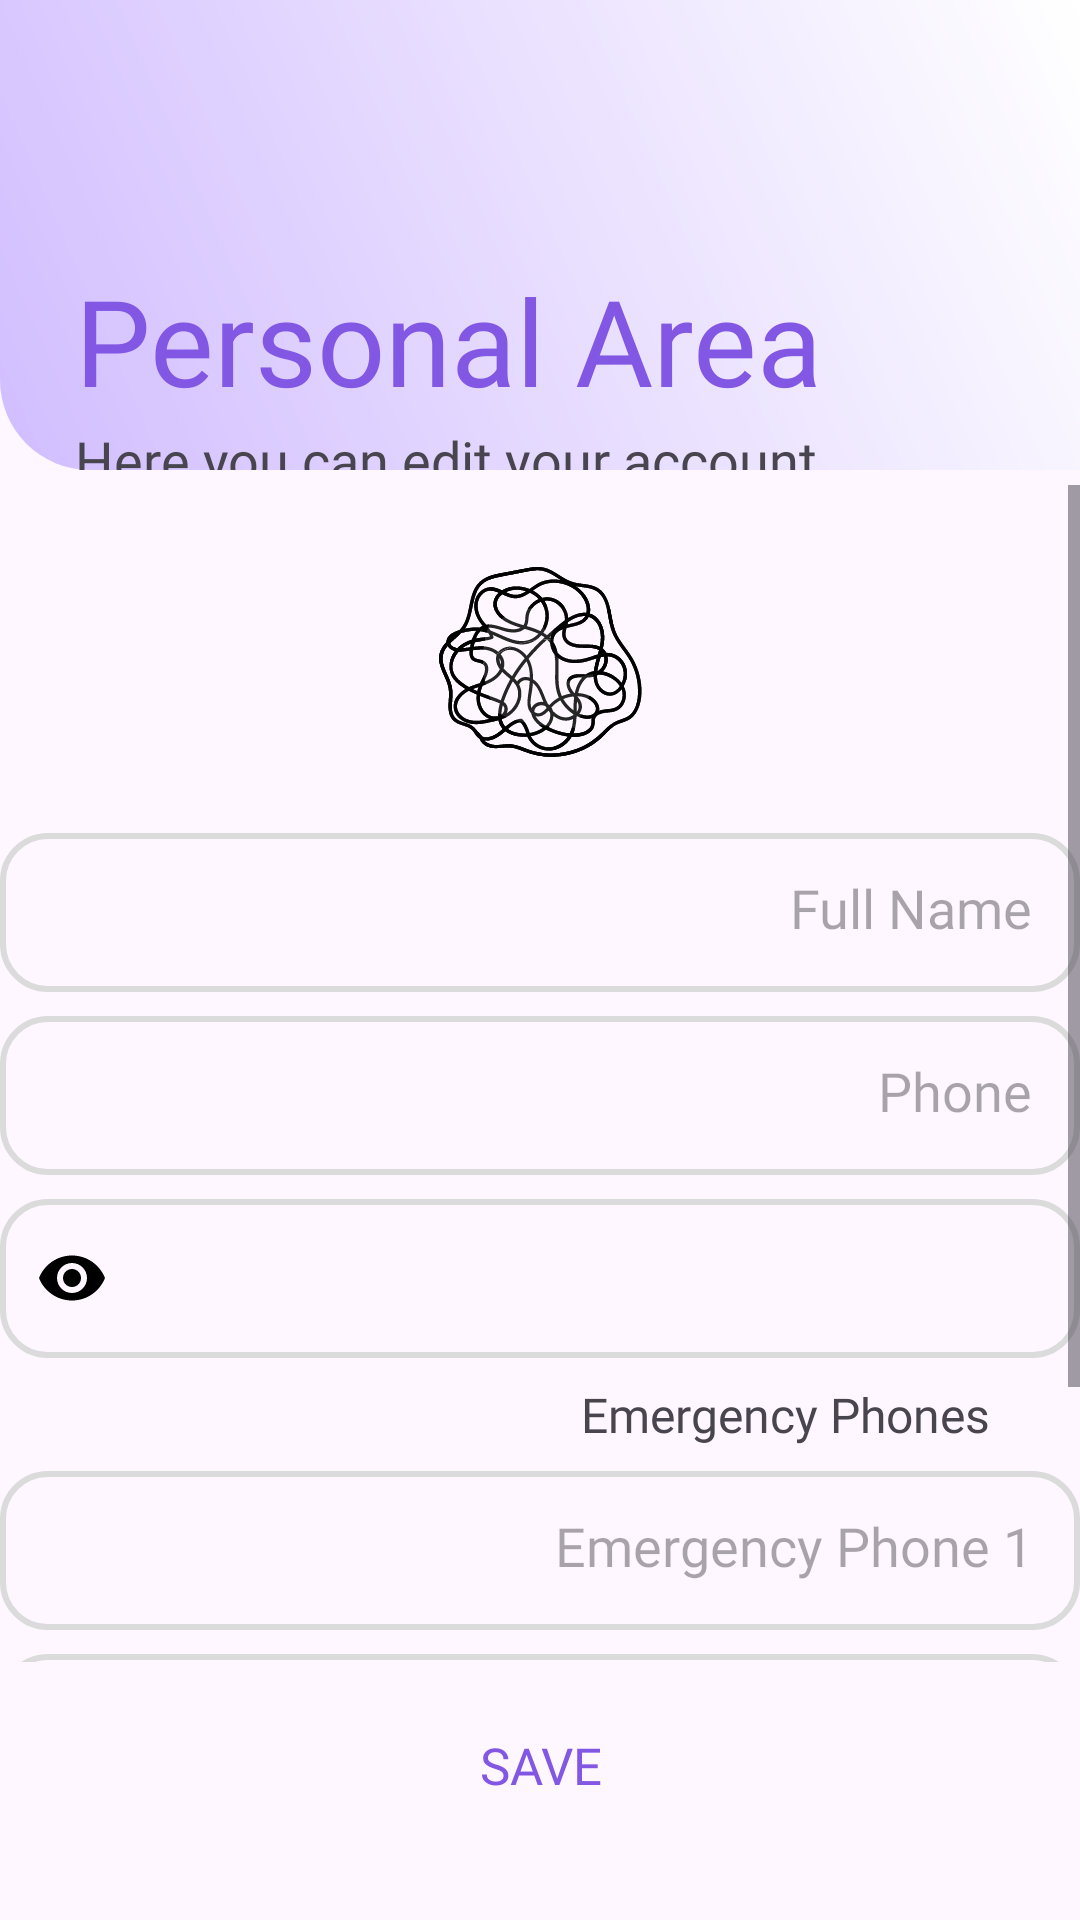

Layout XML and referenced resources for this Android screen:
<!-- AndroidManifest.xml: application theme Theme.Freud -->
<!-- res/layout/activity_personal_area.xml -->
<?xml version="1.0" encoding="utf-8"?>
<LinearLayout xmlns:android="http://schemas.android.com/apk/res/android"
    xmlns:tools="http://schemas.android.com/tools"
    xmlns:app="http://schemas.android.com/apk/res-auto"
    android:id="@+id/main"
    android:layout_width="match_parent"
    android:layout_height="match_parent"
    android:orientation="vertical"
    android:gravity="center_horizontal"
    tools:context=".Personal_area">

    
    <FrameLayout
        android:layout_width="wrap_content"
        android:layout_height="0dp"
        android:layout_weight="0.4"
        android:layout_marginBottom="5dp">

        
        <View
            android:id="@+id/box"
            android:layout_width="match_parent"
            android:layout_height="match_parent"
            android:background="@drawable/rounded_background" />

        
        <TextView
            android:id="@+id/personalAreaH"
            android:layout_width="wrap_content"
            android:layout_height="wrap_content"
            android:text="@string/personalAreaH"
            android:textColor="#8257E3"
            android:textSize="40dp"
            android:fontFamily="@font/assistantbold"
            android:layout_gravity="start|center_vertical"
            android:layout_marginStart="25dp"
            android:layout_marginTop="35dp"/>

        
        <TextView
            android:id="@+id/personalAreaT"
            android:layout_width="wrap_content"
            android:layout_height="wrap_content"
            android:text="@string/personalAreaT"
            android:fontFamily="@font/assistantregular"
            android:textSize="18dp"
            android:layout_gravity="start|center_vertical"
            android:layout_marginStart="25dp"
            android:layout_marginTop="75dp" />
    </FrameLayout>

    <ScrollView
        android:layout_width="match_parent"
        android:layout_height="0dp"
        android:layout_weight="1">

        <LinearLayout
            android:layout_width="match_parent"
            android:layout_height="wrap_content"
            android:orientation="vertical"
            android:layout_marginTop="8dp">

    <ImageButton
        android:id="@+id/avatarP"
        android:layout_width="wrap_content"
        android:layout_height="0dp"
        android:layout_weight="0.13"
        android:background="#00000000"
        android:src="@drawable/logoblack"
        android:layout_marginBottom="8dp"
        android:focusable="true"
        android:layout_gravity="center"/>

    <EditText
        android:id="@+id/updateN"
        android:layout_width="360dp"
        android:layout_height="53dp"
        android:hint="@string/fName"
        android:inputType="text"
        android:padding="16dp"
        android:gravity="right"
        android:textSize="18dp"
        android:fontFamily="@font/assistantregular"
        android:background="@drawable/rounded_input_background"
        android:layout_marginBottom="8dp"
        android:scrollbars="none"
        android:layout_gravity="center"/>


    <EditText
        android:id="@+id/updateP"
        android:layout_width="360dp"
        android:layout_height="53dp"
        android:hint="@string/phone"
        android:inputType="phone"
        android:padding="16dp"
        android:gravity="right"
        android:maxLength="10"
        android:textSize="18dp"
        android:fontFamily="@font/assistantregular"
        android:background="@drawable/rounded_input_background"
        android:layout_marginBottom="8dp"
        android:scrollbars="none"
        android:layout_gravity="center"/>

            <com.google.android.material.textfield.TextInputLayout
                android:id="@+id/password"
                android:layout_width="360dp"
                android:layout_height="53dp"
                android:layout_marginBottom="8dp"
                app:passwordToggleEnabled="true"
                app:passwordToggleTint="@color/black"
                android:gravity="center_vertical"
                android:layoutDirection="rtl"
                app:hintEnabled="false"
                android:layout_gravity="center" >

    <EditText
        android:id="@+id/updatePsw"
        android:layout_width="360dp"
        android:layout_height="53dp"
        android:background="@drawable/rounded_input_background"
        android:hint="@string/password"
        android:inputType="textPassword"
        android:fontFamily="@font/assistantregular"
        android:gravity="right"
        android:maxLines="1"
        android:textSize="18dp"
        android:padding="16dp"
        android:scrollbars="none"
        android:layout_gravity="center"/>

            </com.google.android.material.textfield.TextInputLayout>




















    <TextView
        android:layout_width="wrap_content"
        android:layout_height="wrap_content"
        android:text="@string/sosPhones"
        android:textSize="16dp"
        android:fontFamily="@font/assistantregular"
        android:layout_gravity="right"
        android:layout_marginLeft="180dp"
        android:layout_marginRight="30dp"
        android:layout_marginBottom="8dp" />

    <EditText
        android:id="@+id/updatePsos1"
        android:layout_width="360dp"
        android:layout_height="53dp"
        android:hint="@string/phone1sos"
        android:inputType="phone"
        android:digits="0123456789"
        android:maxLength="10"
        android:padding="16dp"
        android:textSize="18dp"
        android:scrollbars="none"
        android:gravity="right"
        android:fontFamily="@font/assistantregular"
        android:background="@drawable/rounded_input_background"
        android:layout_marginBottom="8dp"
        android:layout_gravity="center"/>

    <EditText
        android:id="@+id/updatePsos2"
        android:layout_width="360dp"
        android:layout_height="53dp"
        android:hint="@string/phone2sos"
        android:inputType="phone"
        android:digits="0123456789"
        android:maxLength="10"
        android:padding="16dp"
        android:textSize="18dp"
        android:gravity="right"
        android:scrollbars="none"
        android:fontFamily="@font/assistantregular"
        android:background="@drawable/rounded_input_background"
        android:layout_marginBottom="8dp"
        android:layout_gravity="center"/>

    <EditText
        android:id="@+id/updatePsos3"
        android:layout_width="360dp"
        android:layout_height="53dp"
        android:hint="@string/phone3sos"
        android:inputType="phone"
        android:digits="0123456789"
        android:maxLength="10"
        android:padding="16dp"
        android:textSize="18dp"
        android:scrollbars="none"
        android:gravity="right"
        android:fontFamily="@font/assistantregular"
        android:background="@drawable/rounded_input_background"
        android:layout_marginBottom="8dp"
        android:layout_gravity="center"/>

        </LinearLayout>
    </ScrollView>

    <Button
        android:id="@+id/btnNext"
        android:layout_width="360dp"
        android:layout_height="53dp"
        android:text="@string/save"
        android:textColor="#8257E3"
        android:background="?android:attr/selectableItemBackground"
        android:foreground="@drawable/backgroundbtn2"
        android:fontFamily="@font/assistantregular"
        android:textSize="17dp"
        android:layout_gravity="center"
        android:focusable="true"
        android:layout_marginBottom="25dp"
        android:layout_marginTop="8dp"/>





    





    

















































</LinearLayout>
<!-- resources referenced by this layout -->
<resources>
  <color name="black">#000000</color>
  <!-- drawable home (drawable) -->
  <vector xmlns:android="http://schemas.android.com/apk/res/android"
      android:width="26dp"
      android:height="26dp"
      android:viewportWidth="23"
      android:viewportHeight="23">
    <path
        android:pathData="M13.578,2.468C12.36,1.506 10.64,1.506 9.422,2.468L3.192,7.386C2.387,8.022 1.917,8.992 1.917,10.018V17.729C1.917,19.582 3.418,21.083 5.271,21.083H17.729C19.582,21.083 21.083,19.582 21.083,17.729V10.018C21.083,8.992 20.613,8.022 19.808,7.386L13.578,2.468ZM10.015,3.22C10.886,2.533 12.114,2.533 12.984,3.22L19.214,8.138C19.789,8.592 20.125,9.285 20.125,10.018V17.729C20.125,19.052 19.052,20.125 17.729,20.125H5.271C3.948,20.125 2.875,19.052 2.875,17.729V10.018C2.875,9.285 3.211,8.592 3.786,8.138L10.015,3.22Z"
        android:fillColor="#717171"
        android:fillType="evenOdd"/>
  </vector>
  <!-- drawable personalareap (drawable) -->
  <vector xmlns:android="http://schemas.android.com/apk/res/android"
      android:width="25dp"
      android:height="25dp"
      android:viewportWidth="22"
      android:viewportHeight="22">
    <path
        android:pathData="M2.508,20.526C2.486,20.526 2.486,20.526 2.464,20.526C2.178,20.504 1.98,20.262 2.002,19.998C2.288,15.796 6.248,12.518 11,12.518C15.752,12.518 19.712,15.796 19.998,19.976C20.02,20.262 19.8,20.482 19.536,20.504C19.25,20.526 19.03,20.306 19.008,20.042C18.744,16.368 15.224,13.508 11,13.508C6.754,13.508 3.234,16.39 2.992,20.064C2.97,20.328 2.75,20.526 2.508,20.526Z"
        android:fillColor="#8257E3"/>
    <path
        android:pathData="M11,11.506C8.228,11.506 5.984,9.262 5.984,6.49C5.984,3.718 8.228,1.474 11,1.474C13.772,1.474 16.016,3.718 16.016,6.49C16.016,9.262 13.772,11.506 11,11.506ZM11,2.486C8.8,2.486 6.996,4.29 6.996,6.49C6.996,8.69 8.8,10.494 11,10.494C13.2,10.494 15.004,8.69 15.004,6.49C15.004,4.29 13.2,2.486 11,2.486Z"
        android:fillColor="#8257E3"/>
  </vector>
  <!-- drawable rounded_background (drawable) -->
  <shape xmlns:android="http://schemas.android.com/apk/res/android"
      android:shape="rectangle">
  
      
      <gradient
          android:startColor="#D1BDFF"
          android:endColor="#FFFFFF"
          android:angle="45"
      />
  
      
      <corners
          android:topLeftRadius="0dp"
          android:bottomLeftRadius="30dp"
          android:topRightRadius="0dp"
          android:bottomRightRadius="0dp" />
  </shape>
  <!-- drawable rounded_input_background (drawable) -->
  <shape xmlns:android="http://schemas.android.com/apk/res/android"
      android:shape="rectangle">
  
      <solid android:color="#00000000" />
  
      <corners android:radius="15dp" />
  
      <stroke
          android:width="2dp"
          android:color="#DBDBDB" />
  </shape>
  <string name="age">age</string>
  <string name="fName">Full Name</string>
  <string name="password">Password</string>
  <string name="personalAreaH">Personal Area</string>
  <string name="personalAreaT">Here you can edit your account</string>
  <string name="phone">Phone</string>
  <string name="phone1sos">Emergency Phone 1</string>
  <string name="phone2sos">Emergency Phone 2</string>
  <string name="phone3sos">Emergency Phone 3</string>
  <string name="save">Save</string>
  <string name="sosPhones">Emergency Phones</string>
  <style name="Theme.Freud" parent="Base.Theme.Freud" />
  <style name="Base.Theme.Freud" parent="Theme.Material3.DayNight.NoActionBar">
          
          
      </style>
</resources>
